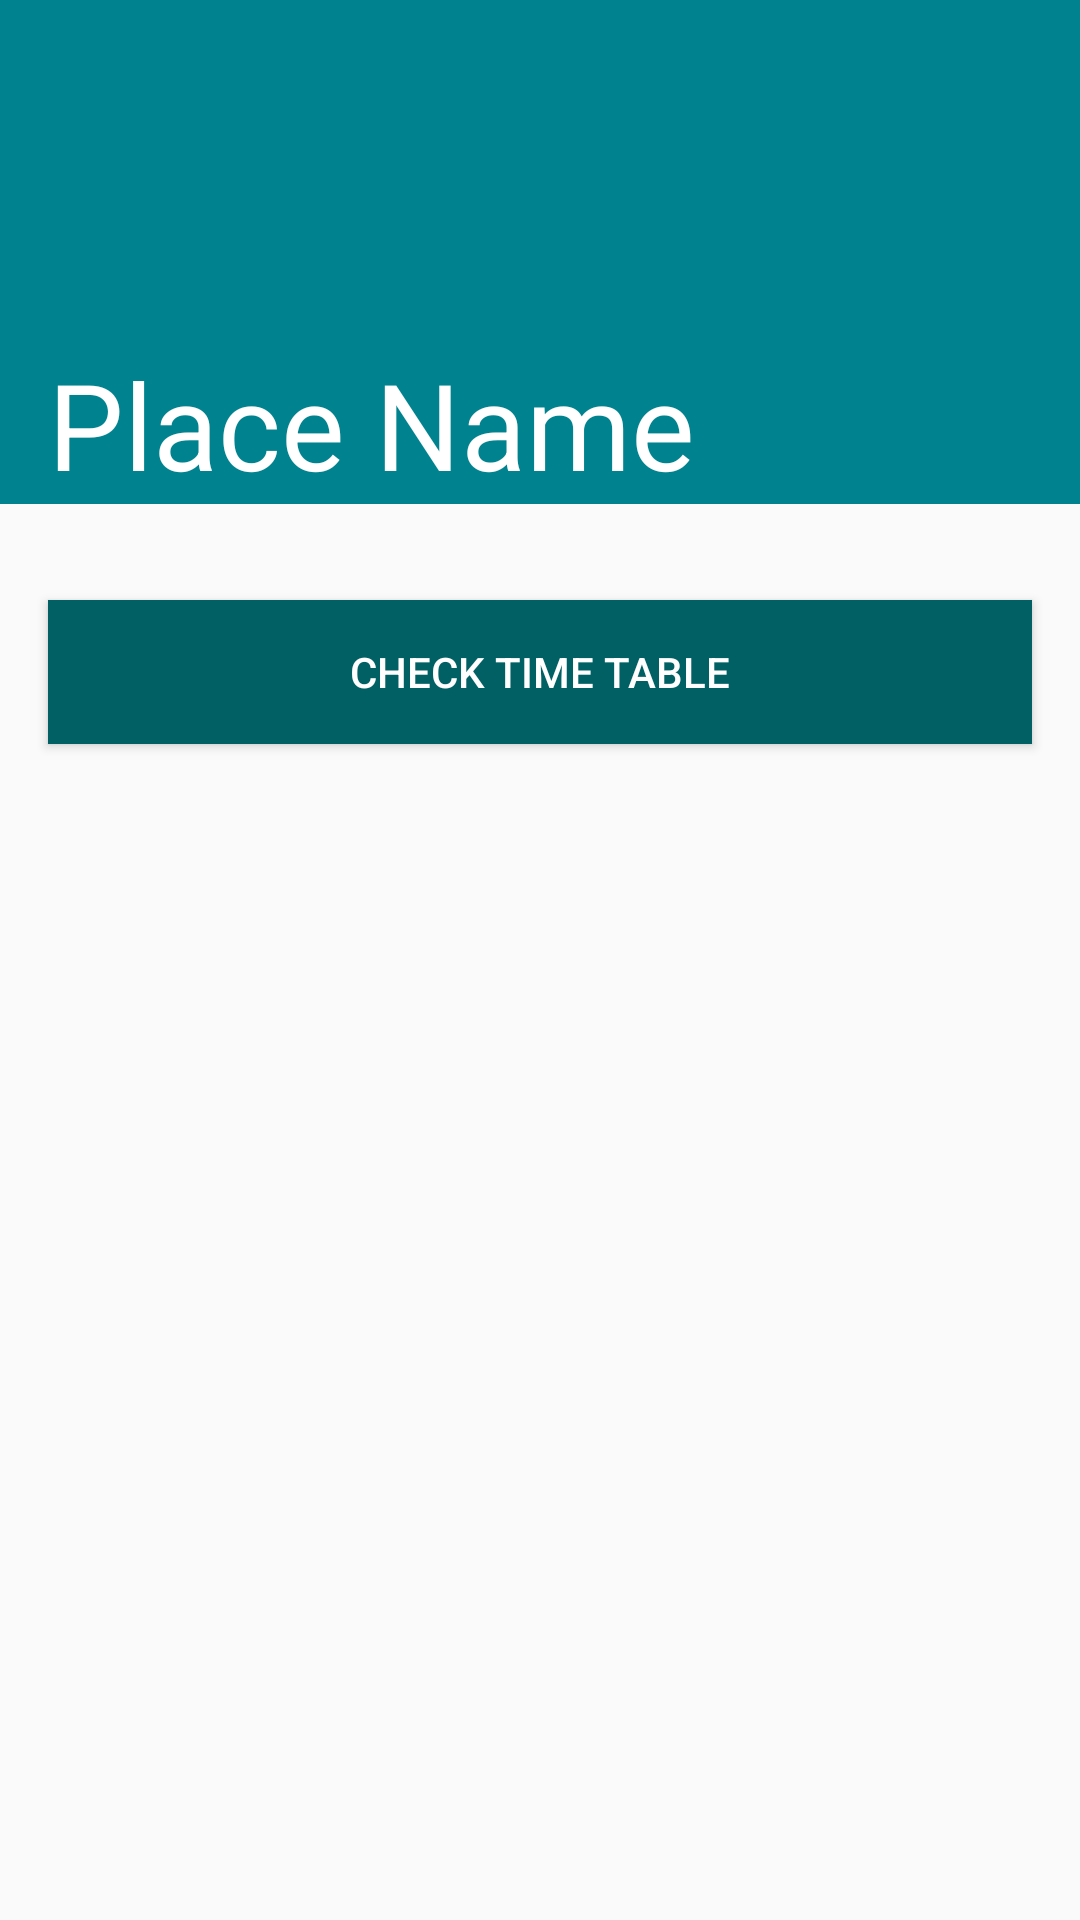

Write the Android layout XML for this screen, with the resource values it uses.
<!-- AndroidManifest.xml: application theme AppTheme.NoActionBar -->
<!-- res/layout/activity_place_details.xml -->
<?xml version="1.0" encoding="utf-8"?>
<android.support.design.widget.CoordinatorLayout xmlns:android="http://schemas.android.com/apk/res/android"
    xmlns:app="http://schemas.android.com/apk/res-auto"
    android:layout_width="match_parent"
    android:layout_height="match_parent">

    <android.support.design.widget.AppBarLayout
        android:layout_width="match_parent"
        android:layout_height="168dp"
        android:elevation="4dp">

        <android.support.design.widget.CollapsingToolbarLayout
            android:id="@+id/collapsing_toolbar_details_screen"
            android:layout_width="match_parent"
            android:layout_height="match_parent"
            app:expandedTitleMarginStart="72dp"
            app:layout_scrollFlags="scroll|exitUntilCollapsed">


            <FrameLayout
                android:layout_width="match_parent"
                android:layout_height="match_parent">

                <ImageView
                    android:id="@+id/toolbar_image_view"
                    android:layout_width="match_parent"
                    android:layout_height="match_parent"
                    android:scaleType="fitXY" />

                <LinearLayout
                    android:layout_width="match_parent"
                    android:layout_height="wrap_content"
                    android:layout_gravity="bottom"
                    android:orientation="horizontal"
                    android:paddingLeft="16dp">

                    <TextView
                        android:id="@+id/details_screen_title_tv"
                        android:layout_width="wrap_content"
                        android:layout_height="wrap_content"
                        android:layout_weight="1"
                        android:text="Place Name"
                        android:textColor="@color/white"
                        android:textSize="40sp" />

                    <ImageButton
                        android:id="@+id/fav_btn"
                        android:layout_width="0dp"
                        android:layout_height="wrap_content"
                        android:layout_gravity="end|center"
                        android:layout_marginRight="8dp"
                        android:layout_weight="0.5"
                        android:background="@null"
                        android:src="@drawable/ic_favorite_border_white_24px" />
                </LinearLayout>
            </FrameLayout>

        </android.support.design.widget.CollapsingToolbarLayout>
    </android.support.design.widget.AppBarLayout>

    <LinearLayout
        android:layout_width="match_parent"
        android:layout_height="match_parent"
        android:nestedScrollingEnabled="true"
        android:orientation="vertical"
        app:layout_behavior="@string/appbar_scrolling_view_behavior">

        <android.support.v7.widget.RecyclerView
            android:id="@+id/details_screen_recycler_view"
            android:layout_width="match_parent"
            android:layout_height="wrap_content"
            android:clipToPadding="false"
            android:paddingBottom="28dp"
            android:paddingLeft="@dimen/list_side_margin"
            android:paddingRight="@dimen/list_side_margin"
            android:paddingTop="4dp"
            android:scrollbarStyle="outsideOverlay" />

        <Button
            android:id="@+id/time_table_btn"
            android:layout_width="match_parent"
            android:layout_height="wrap_content"
            android:layout_marginLeft="16dp"
            android:layout_marginRight="16dp"
            android:background="@color/colorPrimaryDark"
            android:text="Check Time Table"
            android:textColor="@color/white" />
    </LinearLayout>

</android.support.design.widget.CoordinatorLayout>
<!-- resources referenced by this layout -->
<resources>
  <color name="colorPrimaryDark">#006064</color>
  <color name="white">#FFFFFF</color>
  <dimen name="list_side_margin">4dp</dimen>
  <style name="AppTheme.NoActionBar" parent="Theme.AppCompat.Light.NoActionBar">
          <item name="colorPrimary">@color/colorPrimary</item>
          <item name="colorPrimaryDark">@color/colorPrimaryDark</item>
          <item name="colorAccent">@color/colorAccent</item>
      </style>
  <color name="colorPrimary">#00838F</color>
  <color name="colorAccent">#18FFFF</color>
</resources>
